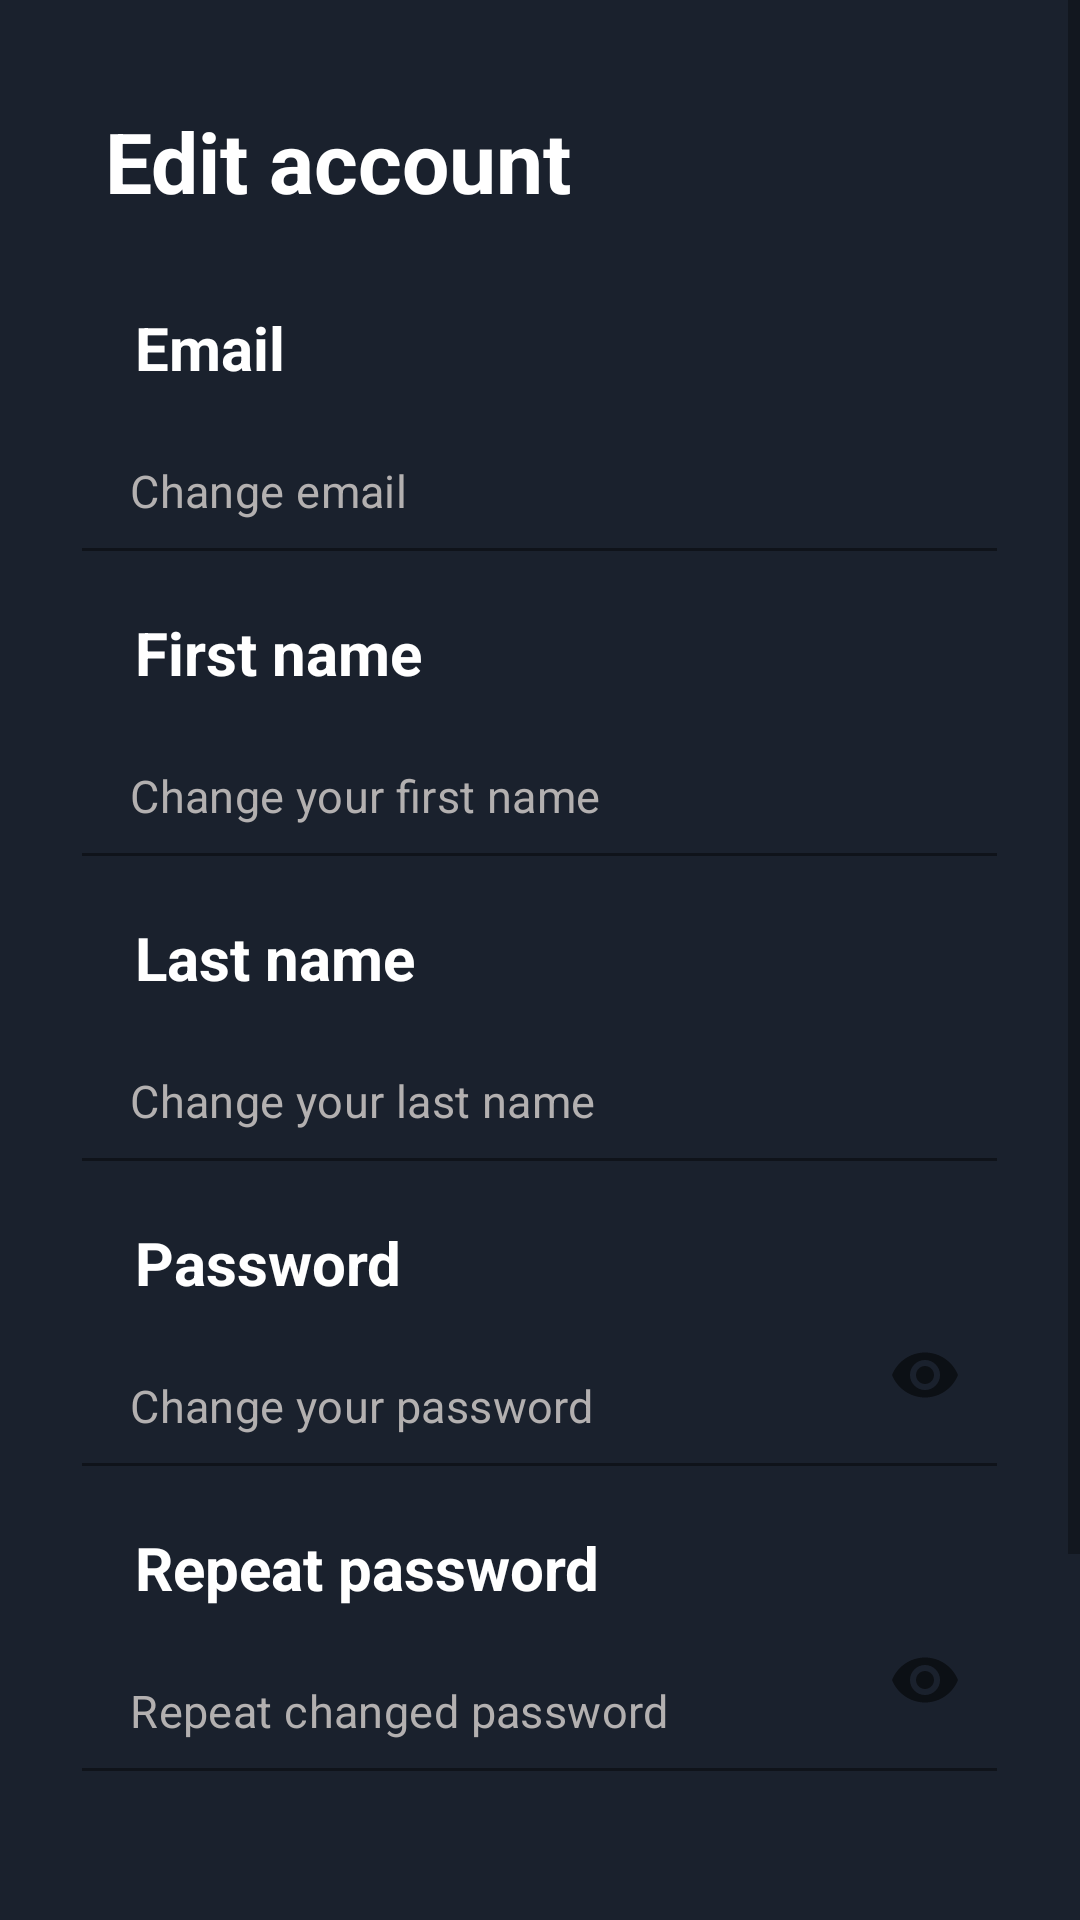

Here is an Android app screen rendered from its layout file. Give the layout XML and the strings, colors and styles it references.
<!-- AndroidManifest.xml: application theme Theme.OpenEvents -->
<!-- res/layout/fragment_edit_user_info.xml -->
<?xml version="1.0" encoding="utf-8"?>
<ScrollView xmlns:android="http://schemas.android.com/apk/res/android"
    xmlns:app="http://schemas.android.com/apk/res-auto"
    android:id="@+id/scrollView"
    android:layout_width="match_parent"
    android:layout_height="match_parent"
    android:background="@color/primary_background">

    <LinearLayout
        android:layout_width="match_parent"
        android:layout_height="wrap_content"
        android:orientation="vertical">

        <TextView
            android:layout_width="wrap_content"
            android:layout_height="wrap_content"
            android:layout_marginStart="35dp"
            android:layout_marginTop="35dp"
            android:text="@string/editUserInfoTitle"
            android:textColor="@color/white"
            android:textSize="28sp"
            android:textStyle="bold" />

        <TextView
            android:layout_width="wrap_content"
            android:layout_height="wrap_content"
            android:layout_marginStart="45dp"
            android:layout_marginTop="30dp"
            android:text="@string/emailTitle"
            android:textColor="@color/white"
            android:textSize="20sp"
            android:textStyle="bold" />

        <com.google.android.material.textfield.TextInputLayout
            android:id="@+id/email_input_layout"
            android:layout_width="305dp"
            android:layout_height="wrap_content"
            android:layout_gravity="center_horizontal"
            app:boxBackgroundColor="@android:color/transparent"
            app:errorEnabled="true"
            app:hintEnabled="false">

            <EditText
                android:id="@+id/email_input"
                android:layout_width="305dp"
                android:layout_height="wrap_content"
                android:layout_gravity="center_horizontal"
                android:background="@color/primary_background"
                android:hint="@string/changeEmailHint"
                android:inputType="textEmailAddress"
                android:textColor="@color/white"
                android:textColorHint="@color/broken_white"
                android:textSize="15sp"
                android:autofillHints="" />
        </com.google.android.material.textfield.TextInputLayout>

        <TextView
            android:layout_width="wrap_content"
            android:layout_height="wrap_content"
            android:layout_marginStart="45dp"
            android:text="@string/firstNameTitle"
            android:textColor="@color/white"
            android:textSize="20sp"
            android:textStyle="bold" />

        <com.google.android.material.textfield.TextInputLayout
            android:id="@+id/first_name_input_layout"
            android:layout_width="305dp"
            android:layout_height="wrap_content"
            android:layout_gravity="center_horizontal"
            app:boxBackgroundColor="@android:color/transparent"
            app:errorEnabled="true"
            app:hintEnabled="false">

            <EditText
                android:id="@+id/first_name_input"
                android:layout_width="305dp"
                android:layout_height="wrap_content"
                android:layout_gravity="center_horizontal"
                android:background="@color/primary_background"
                android:hint="@string/changeFirstNameHint"
                android:inputType="text"
                android:textColor="@color/white"
                android:textColorHint="@color/broken_white"
                android:textSize="15sp"
                android:autofillHints="" />
        </com.google.android.material.textfield.TextInputLayout>

        <TextView
            android:layout_width="wrap_content"
            android:layout_height="wrap_content"
            android:layout_marginStart="45dp"
            android:text="@string/lastNameTitle"
            android:textColor="@color/white"
            android:textSize="20sp"
            android:textStyle="bold" />

        <com.google.android.material.textfield.TextInputLayout
            android:id="@+id/last_name_input_layout"
            android:layout_width="305dp"
            android:layout_height="wrap_content"
            android:layout_gravity="center_horizontal"
            app:boxBackgroundColor="@android:color/transparent"
            app:errorEnabled="true"
            app:hintEnabled="false">

            <EditText
                android:id="@+id/last_name_input"
                android:layout_width="305dp"
                android:layout_height="wrap_content"
                android:layout_gravity="center_horizontal"
                android:background="@color/primary_background"
                android:hint="@string/changeLastNameHint"
                android:inputType="text"
                android:textColor="@color/white"
                android:textColorHint="@color/broken_white"
                android:textSize="15sp"
                android:autofillHints="" />

        </com.google.android.material.textfield.TextInputLayout>

        <TextView
            android:layout_width="wrap_content"
            android:layout_height="wrap_content"
            android:layout_marginStart="45dp"
            android:text="@string/passwordTitle"
            android:textColor="@color/white"
            android:textSize="20sp"
            android:textStyle="bold" />

        <com.google.android.material.textfield.TextInputLayout
            android:id="@+id/password_input_layout"
            android:layout_width="305dp"
            android:layout_height="wrap_content"
            android:layout_gravity="center_horizontal"
            app:boxBackgroundColor="@android:color/transparent"
            app:errorEnabled="true"
            app:hintEnabled="false"
            app:passwordToggleEnabled="true">

            <EditText
                android:id="@+id/password_input"
                android:layout_width="305dp"
                android:layout_height="wrap_content"
                android:layout_gravity="center_horizontal"
                android:background="@color/primary_background"
                android:hint="@string/changePasswordHint"
                android:inputType="textPassword"
                android:textColor="@color/white"
                android:textColorHint="@color/broken_white"
                android:textSize="15sp"
                android:autofillHints="" />

        </com.google.android.material.textfield.TextInputLayout>

        <TextView
            android:layout_width="wrap_content"
            android:layout_height="wrap_content"
            android:layout_marginStart="45dp"
            android:text="@string/repeatPasswordTitle"
            android:textColor="@color/white"
            android:textSize="20sp"
            android:textStyle="bold" />

        <com.google.android.material.textfield.TextInputLayout
            android:id="@+id/repeat_password_input_layout"
            android:layout_width="305dp"
            android:layout_height="wrap_content"
            android:layout_gravity="center_horizontal"
            app:boxBackgroundColor="@android:color/transparent"
            app:errorEnabled="true"
            app:hintEnabled="false"
            app:passwordToggleEnabled="true">

            <EditText
                android:id="@+id/repeat_password_input"
                android:layout_width="305dp"
                android:layout_height="wrap_content"
                android:layout_gravity="center_horizontal"
                android:background="@color/primary_background"
                android:hint="@string/repeatChangedPasswordHint"
                android:inputType="textPassword"
                android:textColor="@color/white"
                android:textColorHint="@color/broken_white"
                android:textSize="15sp"
                android:autofillHints="" />
        </com.google.android.material.textfield.TextInputLayout>

        <FrameLayout
            android:id="@+id/image_selector_fragment_container"
            android:layout_width="match_parent"
            android:layout_height="match_parent"
            android:layout_marginTop="30dp" />

        <Button
            android:id="@+id/submit_info_button"
            android:layout_width="wrap_content"
            android:layout_height="60dp"
            android:layout_gravity="center_horizontal"
            android:layout_marginTop="30dp"
            android:layout_marginBottom="60dp"
            android:backgroundTint="@color/clear_blue"
            android:text="@string/updateInfoLabel"
            android:textSize="15sp" />

    </LinearLayout>
</ScrollView>
<!-- resources referenced by this layout -->
<resources>
  <color name="broken_white">#FFB3B0B0</color>
  <color name="clear_blue">#FF0099CC</color>
  <color name="primary_background">#1A212D</color>
  <color name="white">#FFFFFFFF</color>
  <string name="changeEmailHint">Change email</string>
  <string name="changeFirstNameHint">Change your first name</string>
  <string name="changeLastNameHint">Change your last name</string>
  <string name="changePasswordHint">Change your password</string>
  <string name="editUserInfoTitle">Edit account</string>
  <string name="emailTitle">Email</string>
  <string name="firstNameTitle">First name</string>
  <string name="lastNameTitle">Last name</string>
  <string name="passwordTitle">Password</string>
  <string name="repeatChangedPasswordHint">Repeat changed password</string>
  <string name="repeatPasswordTitle">Repeat password</string>
  <string name="updateInfoLabel">Update information</string>
  <style name="Theme.OpenEvents" parent="Theme.MaterialComponents.DayNight.NoActionBar">
          
          <item name="colorPrimary">@color/clear_blue</item>
          <item name="colorPrimaryVariant">@color/soft_purple</item>
          <item name="colorOnPrimary">@color/white</item>
          
          <item name="colorSecondary">#FF0099CC</item>
          <item name="colorSecondaryVariant">@color/teal_700</item>
          <item name="colorOnSecondary">@color/black</item>
          
          <item name="android:statusBarColor">@color/secondary_background</item>
          
      </style>
  <color name="soft_purple">#AEA5CF</color>
  <color name="teal_700">#FF018786</color>
  <color name="black">#FF000000</color>
  <color name="secondary_background">#303A49</color>
</resources>
